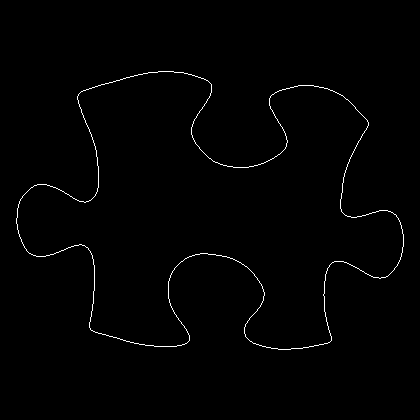

The file beside this chart, header and first rows:
16, 218
16, 219
16, 220
16, 221
16, 222
16, 223
17, 224
17, 225
17, 226
17, 227
17, 228
17, 229
18, 230
18, 231
18, 232
18, 233
19, 234
19, 235
19, 236
20, 237
20, 238
21, 239
21, 240
21, 241
22, 242
22, 243
23, 244
23, 245
24, 246
24, 247
25, 248
26, 249
26, 250
27, 251
28, 252
29, 253
30, 253
31, 254
32, 254
33, 255
34, 255
35, 255
36, 256
37, 256
38, 256
39, 256
40, 256
41, 256
42, 256
43, 256
44, 256
45, 256
46, 255
47, 255
48, 255
49, 255
50, 254
51, 254
52, 254
53, 254
54, 253
... 1,482 more rows
